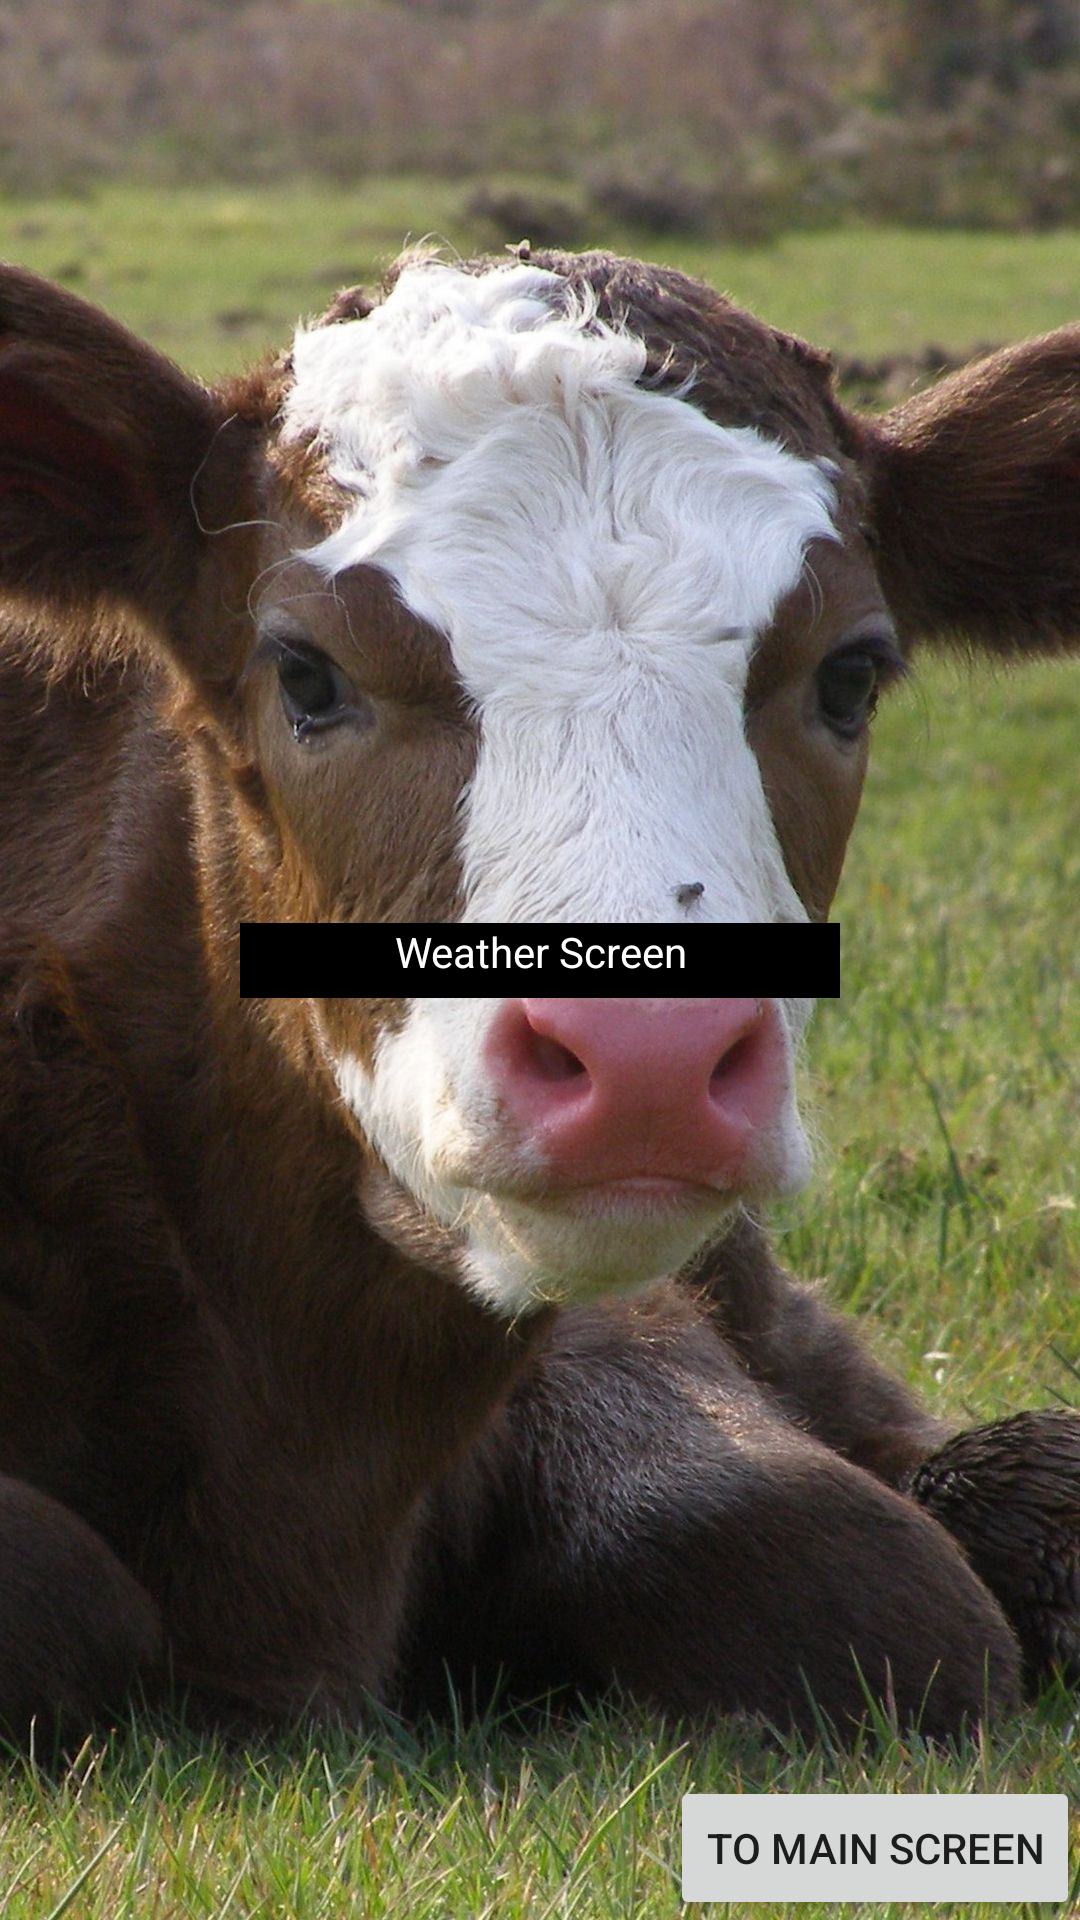

Write the Android layout XML for this screen, with the resource values it uses.
<!-- AndroidManifest.xml: application theme BaseTheme -->
<!-- res/layout/activity_weather.xml -->
<?xml version="1.0" encoding="utf-8"?>
<androidx.constraintlayout.widget.ConstraintLayout xmlns:android="http://schemas.android.com/apk/res/android"
    xmlns:app="http://schemas.android.com/apk/res-auto"
    android:layout_width="match_parent"
    android:layout_height="match_parent"
    android:background="@drawable/winfoweatherlayout">


    <TextView
        android:id="@+id/tvTemperature"
        android:layout_width="200dp"
        android:layout_height="25dp"
        android:text="Weather Screen"
        android:background="#000000"
        android:textAlignment="center"
        android:textColor="#FFFFFF"
        app:layout_constraintBottom_toBottomOf="parent"
        app:layout_constraintEnd_toEndOf="parent"
        app:layout_constraintStart_toStartOf="parent"
        app:layout_constraintTop_toTopOf="parent" />

    <Button
        android:id="@+id/btnToMain"
        android:layout_width="wrap_content"
        android:layout_height="wrap_content"
        android:text="To main screen"
        app:layout_constraintBottom_toBottomOf="parent"
        app:layout_constraintEnd_toEndOf="parent" />

</androidx.constraintlayout.widget.ConstraintLayout>
<!-- resources referenced by this layout -->
<resources>
  <!-- drawable winfoweatherlayout: jpg bitmap (drawable, 276316 bytes) -->
  <style name="BaseTheme" parent="Theme.MaterialComponents.DayNight.NoActionBar" />
</resources>
